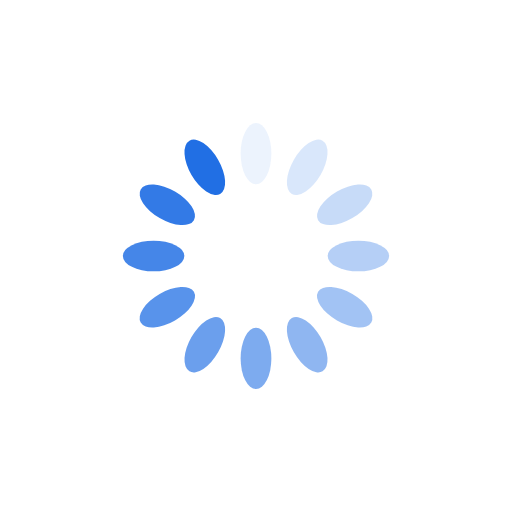
t = 0.00 s
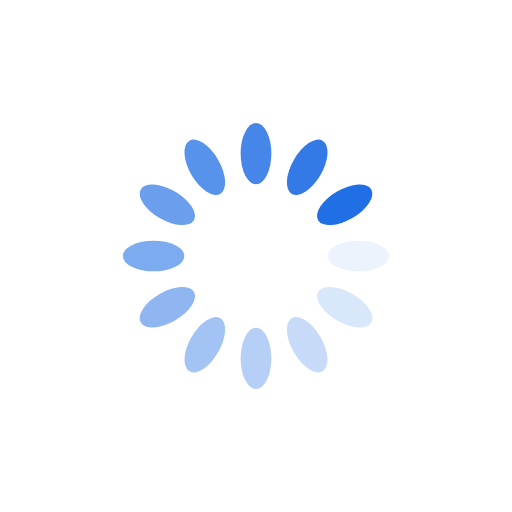
t = 0.25 s
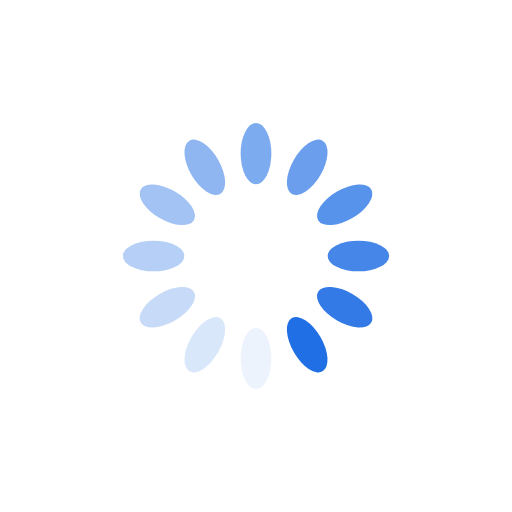
t = 0.50 s
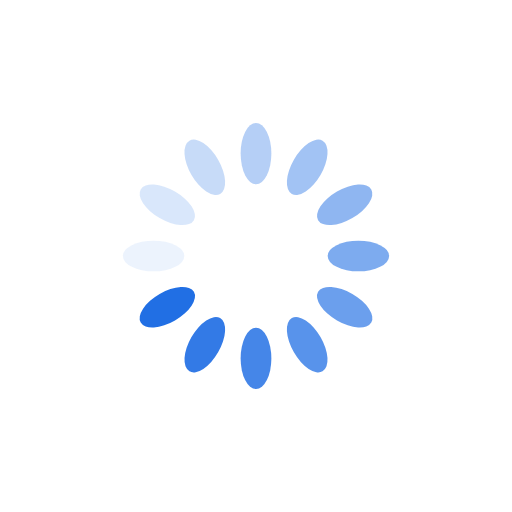
t = 0.75 s

The animated SVG that drew these frames (rendered in a browser with its animation timeline set to each time). Animation: 12 SMIL elements (animate=12); one cycle of 1.00 s, repeats indefinitely.

<svg xmlns="http://www.w3.org/2000/svg" viewBox="0 0 100 100" preserveAspectRatio="xMidYMid" width="200" height="200" style="shape-rendering: auto; display: block; background: rgb(255, 255, 255);" xmlns:xlink="http://www.w3.org/1999/xlink"><g><g transform="rotate(0 50 50)">
  <rect fill="#216fe4" height="12" width="6" ry="6" rx="3" y="24" x="47">
    <animate repeatCount="indefinite" begin="-0.9166666666666666s" dur="1s" keyTimes="0;1" values="1;0" attributeName="opacity"></animate>
  </rect>
</g><g transform="rotate(30 50 50)">
  <rect fill="#216fe4" height="12" width="6" ry="6" rx="3" y="24" x="47">
    <animate repeatCount="indefinite" begin="-0.8333333333333334s" dur="1s" keyTimes="0;1" values="1;0" attributeName="opacity"></animate>
  </rect>
</g><g transform="rotate(60 50 50)">
  <rect fill="#216fe4" height="12" width="6" ry="6" rx="3" y="24" x="47">
    <animate repeatCount="indefinite" begin="-0.75s" dur="1s" keyTimes="0;1" values="1;0" attributeName="opacity"></animate>
  </rect>
</g><g transform="rotate(90 50 50)">
  <rect fill="#216fe4" height="12" width="6" ry="6" rx="3" y="24" x="47">
    <animate repeatCount="indefinite" begin="-0.6666666666666666s" dur="1s" keyTimes="0;1" values="1;0" attributeName="opacity"></animate>
  </rect>
</g><g transform="rotate(120 50 50)">
  <rect fill="#216fe4" height="12" width="6" ry="6" rx="3" y="24" x="47">
    <animate repeatCount="indefinite" begin="-0.5833333333333334s" dur="1s" keyTimes="0;1" values="1;0" attributeName="opacity"></animate>
  </rect>
</g><g transform="rotate(150 50 50)">
  <rect fill="#216fe4" height="12" width="6" ry="6" rx="3" y="24" x="47">
    <animate repeatCount="indefinite" begin="-0.5s" dur="1s" keyTimes="0;1" values="1;0" attributeName="opacity"></animate>
  </rect>
</g><g transform="rotate(180 50 50)">
  <rect fill="#216fe4" height="12" width="6" ry="6" rx="3" y="24" x="47">
    <animate repeatCount="indefinite" begin="-0.4166666666666667s" dur="1s" keyTimes="0;1" values="1;0" attributeName="opacity"></animate>
  </rect>
</g><g transform="rotate(210 50 50)">
  <rect fill="#216fe4" height="12" width="6" ry="6" rx="3" y="24" x="47">
    <animate repeatCount="indefinite" begin="-0.3333333333333333s" dur="1s" keyTimes="0;1" values="1;0" attributeName="opacity"></animate>
  </rect>
</g><g transform="rotate(240 50 50)">
  <rect fill="#216fe4" height="12" width="6" ry="6" rx="3" y="24" x="47">
    <animate repeatCount="indefinite" begin="-0.25s" dur="1s" keyTimes="0;1" values="1;0" attributeName="opacity"></animate>
  </rect>
</g><g transform="rotate(270 50 50)">
  <rect fill="#216fe4" height="12" width="6" ry="6" rx="3" y="24" x="47">
    <animate repeatCount="indefinite" begin="-0.16666666666666666s" dur="1s" keyTimes="0;1" values="1;0" attributeName="opacity"></animate>
  </rect>
</g><g transform="rotate(300 50 50)">
  <rect fill="#216fe4" height="12" width="6" ry="6" rx="3" y="24" x="47">
    <animate repeatCount="indefinite" begin="-0.08333333333333333s" dur="1s" keyTimes="0;1" values="1;0" attributeName="opacity"></animate>
  </rect>
</g><g transform="rotate(330 50 50)">
  <rect fill="#216fe4" height="12" width="6" ry="6" rx="3" y="24" x="47">
    <animate repeatCount="indefinite" begin="0s" dur="1s" keyTimes="0;1" values="1;0" attributeName="opacity"></animate>
  </rect>
</g><g></g></g><!-- [ldio] generated by https://loading.io --></svg>
